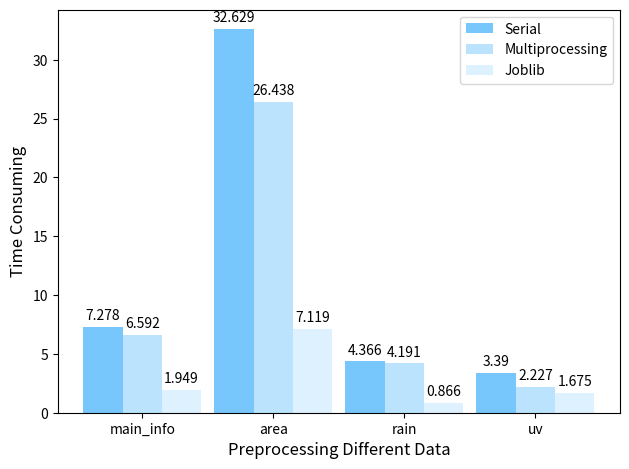

The script that saved this image:
import matplotlib
import matplotlib.pyplot as plt
import numpy as np

labels = ['main_info', 'area', 'rain', 'uv']
a = [7.278, 32.629, 4.366, 3.39]
c = [1.949, 7.119, 0.866, 1.675]
b = [6.592, 26.438, 4.191, 2.227]

x = np.arange(len(labels))  # 标签位置
width = 0.3  # 柱状图的宽度，可以根据自己的需求和审美来改

fig, ax = plt.subplots()
rects1 = ax.bar(x - width, a, width, label='Serial', color = "#77c6fc")
rects2 = ax.bar(x, b, width, label='Multiprocessing', color = "#bbe3fe")
rects3 = ax.bar(x + width, c, width, label='Joblib', color = "#ddf1fe")


# 为y轴、标题和x轴等添加一些文本。
ax.set_ylabel('Time Consuming', fontsize=12)
ax.set_xlabel('Preprocessing Different Data', fontsize=12)
ax.set_xticks(x)
ax.set_xticklabels(labels)
ax.legend()


def autolabel(rects):
    """在*rects*中的每个柱状条上方附加一个文本标签，显示其高度"""
    for rect in rects:
        height = rect.get_height()
        ax.annotate('{}'.format(height),
                    xy=(rect.get_x() + rect.get_width() / 2, height),
                    xytext=(0, 3),  # 3点垂直偏移
                    textcoords="offset points",
                    ha='center', va='bottom')

autolabel(rects1)
autolabel(rects2)
autolabel(rects3)

fig.tight_layout()

plt.show()